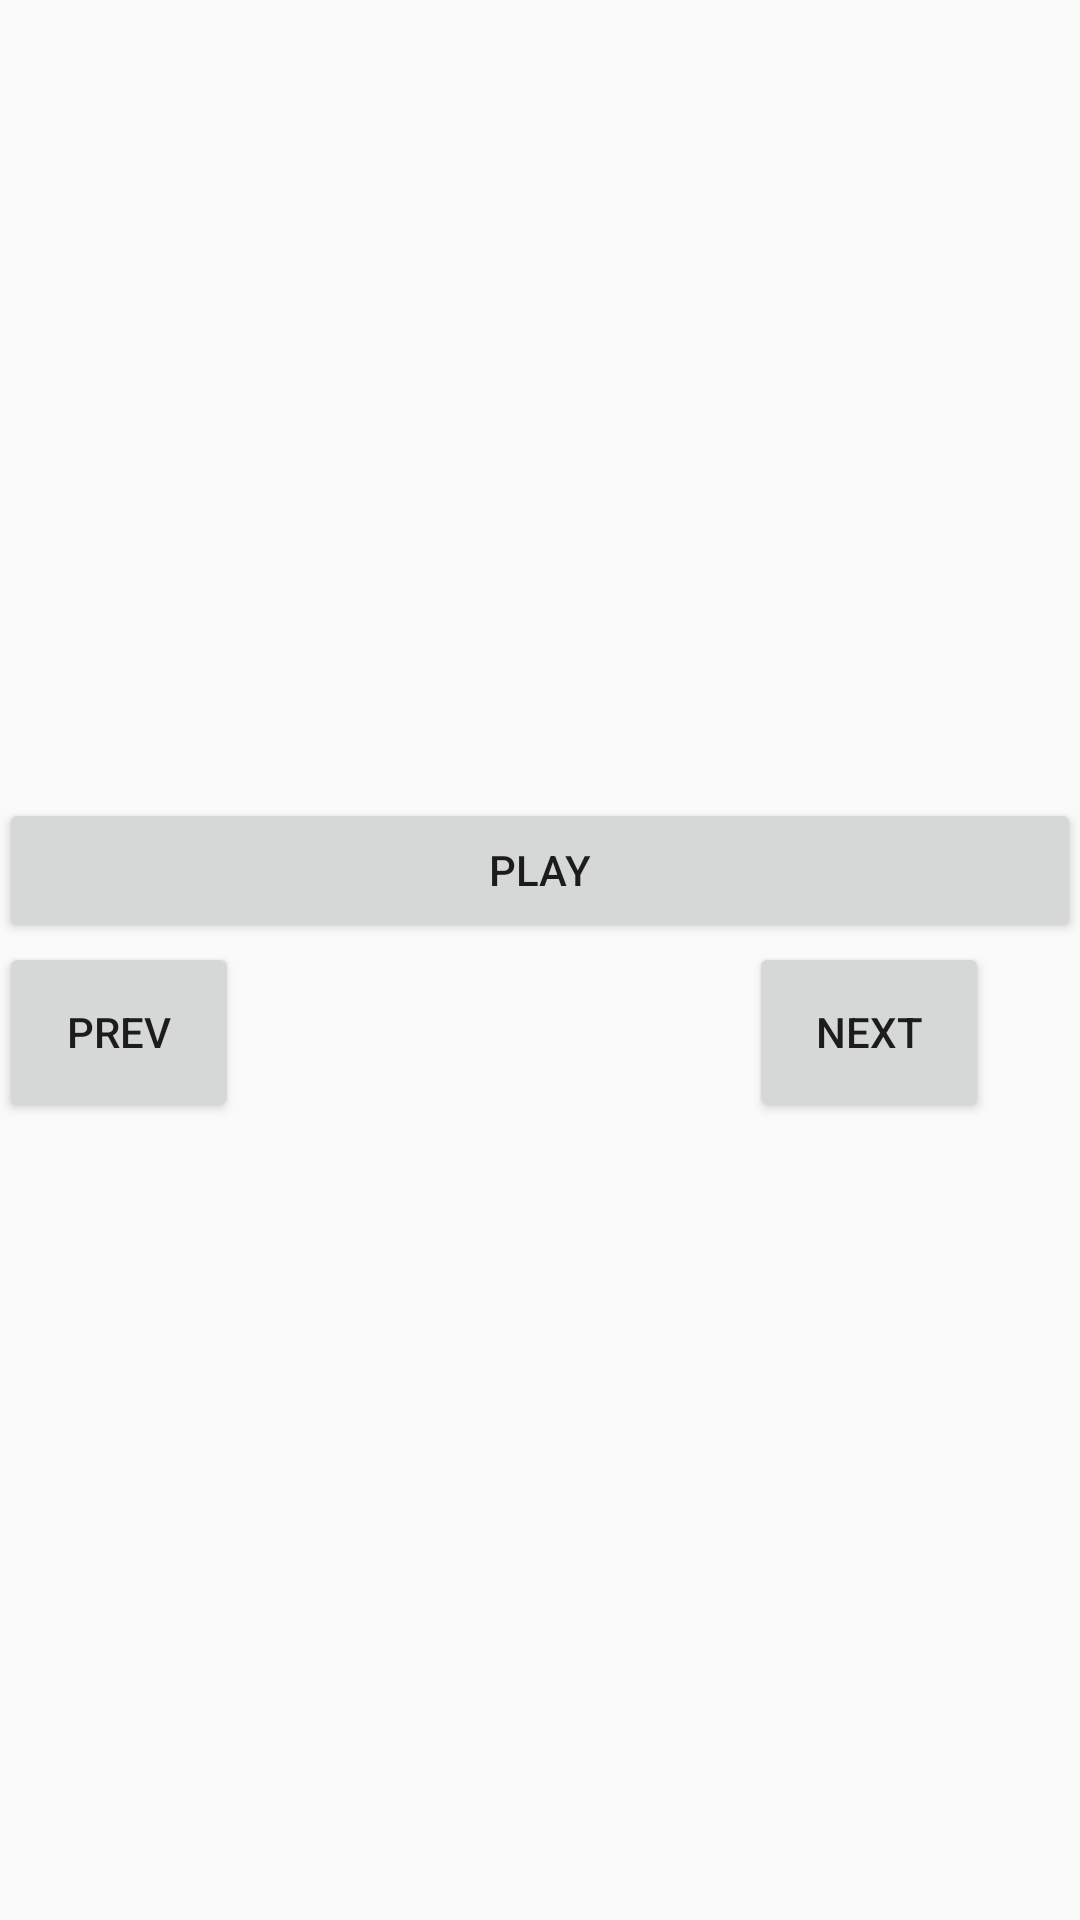

This screen was rendered from an Android layout file. Write that file and the resources it references.
<!-- AndroidManifest.xml: application theme AppTheme -->
<!-- res/layout/fragment_player.xml -->
<?xml version="1.0" encoding="utf-8"?>
<RelativeLayout xmlns:android="http://schemas.android.com/apk/res/android"
    xmlns:tools="http://schemas.android.com/tools"
    android:id="@+id/activity_main"
    android:layout_width="match_parent"
    android:layout_height="match_parent"
    android:paddingBottom="@dimen/activity_vertical_margin"
    android:paddingLeft="@dimen/activity_horizontal_margin"
    android:paddingRight="@dimen/activity_horizontal_margin"
    android:paddingTop="@dimen/activity_vertical_margin">

    <RelativeLayout
        android:layout_width="match_parent"
        android:layout_height="match_parent"
        android:gravity="center">
        <Button
            android:id="@+id/play_button"
            android:layout_width="match_parent"
            android:layout_height="wrap_content"
            android:text="play"
            android:gravity="center"
        />
        <Button
            android:id="@+id/prev_button"
            android:layout_width="80dp"
            android:layout_height="60dp"
            android:layout_below="@id/play_button"
            android:text="prev"/>
        <Button
            android:layout_width="80dp"
            android:layout_height="60dp"
            android:layout_below="@id/play_button"
            android:layout_toRightOf="@id/prev_button"
            android:layout_marginLeft="170dp"
            android:text="next"
            android:id="@+id/next_button"/>

    </RelativeLayout>
</RelativeLayout>
<!-- resources referenced by this layout -->
<resources>
  <style name="AppTheme" parent="Theme.AppCompat.Light.NoActionBar">
          <item name="windowActionBar">false</item>
      </style>
</resources>
